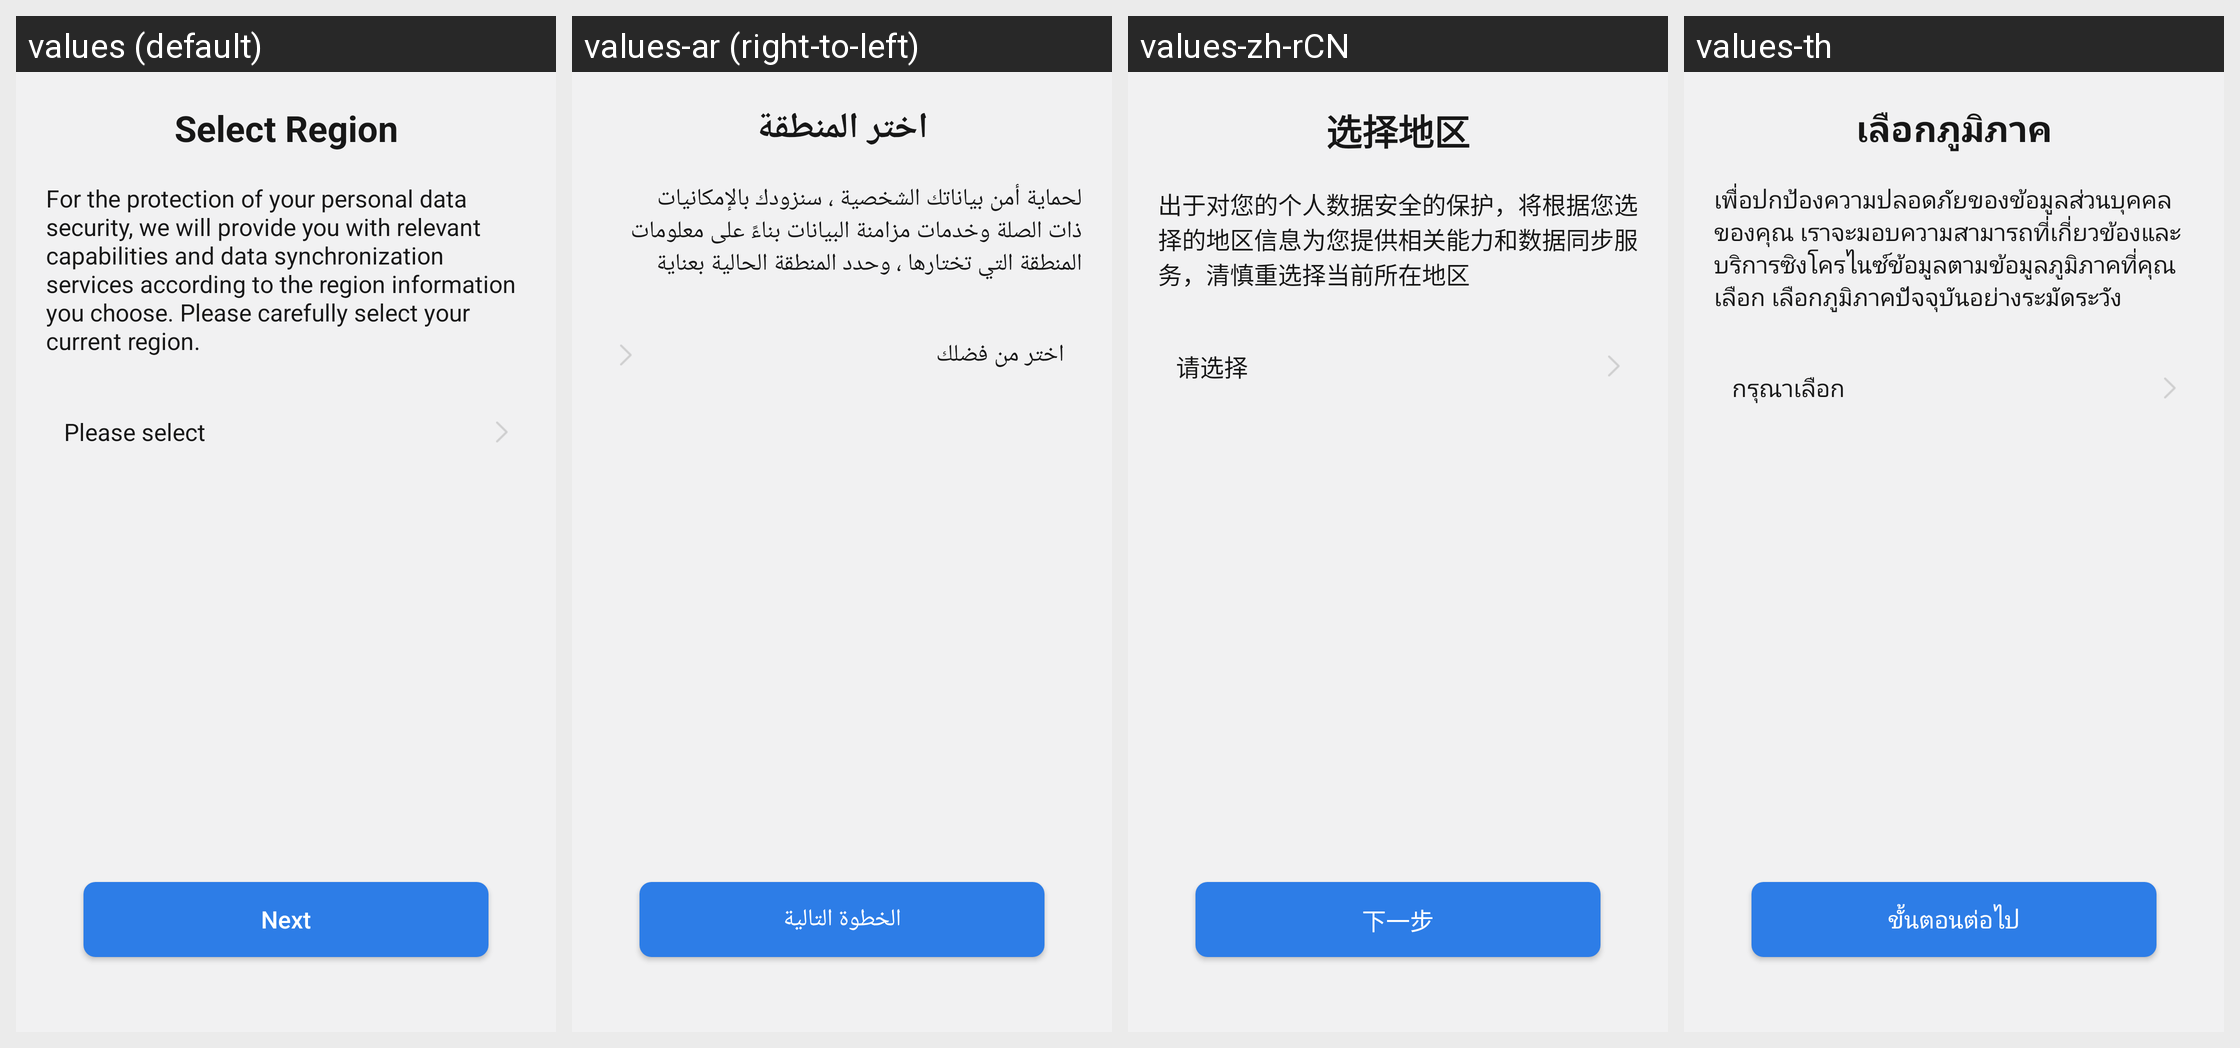

Here is an Android app screen in its default locale and in the app's own translations. Write out the translated-string differences for the strings that appear on this screen.
Android screen res/layout/select_region_activity.xml rendered under 4 locales, left to right: values (default), values-ar (right-to-left), values-zh-rCN, values-th. Device: Nexus 5 (rendered at 1080×1920; each locale shown at half size, 540×960, under a caption strip naming it); theme Theme.ZhAppApplication.
Other locales in the repository, not shown: values-de, values-es, values-fr, values-hi, values-in, values-it, values-ja, values-ko, values-ms, values-pl, values-pt, values-ru, values-tr, values-uk, values-zh-rHK, values-zh-rTW.
Strings drawn on this screen, with the default value and each locale's value (text and hints the layout hard-codes, and strings that could not be matched under every locale, appear in the picture but are not listed):

select_region_title
  values: Select Region
  values-ar: اختر المنطقة
  values-zh-rCN: 选择地区
  values-th: เลือกภูมิภาค

select_region_tip
  values: For the protection of your personal data security, we will provide you with relevant capabilities and data synchronization services according to the region information you choose. Please carefully select your current region.
  values-ar: لحماية أمن بياناتك الشخصية ، سنزودك بالإمكانيات ذات الصلة وخدمات مزامنة البيانات بناءً على معلومات المنطقة التي تختارها ، وحدد المنطقة الحالية بعناية
  values-zh-rCN: 出于对您的个人数据安全的保护，将根据您选择的地区信息为您提供相关能力和数据同步服务，清慎重选择当前所在地区
  values-th: เพื่อปกป้องความปลอดภัยของข้อมูลส่วนบุคคลของคุณ เราจะมอบความสามารถที่เกี่ยวข้องและบริการซิงโครไนซ์ข้อมูลตามข้อมูลภูมิภาคที่คุณเลือก เลือกภูมิภาคปัจจุบันอย่างระมัดระวัง

user_info_please_choose
  values: Please select
  values-ar: اختر من فضلك
  values-zh-rCN: 请选择
  values-th: กรุณาเลือก

button_next
  values: Next
  values-ar: الخطوة التالية
  values-zh-rCN: 下一步
  values-th: ขั้นตอนต่อไป
